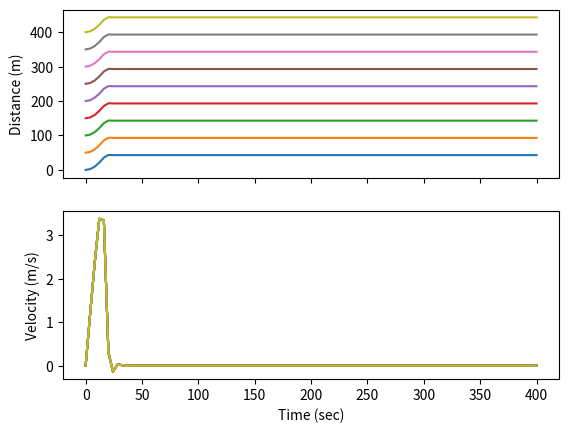

Write Python code to recreate this figure.

#Straight line model
#Assume there are 10 cars in total, and the length of the straight line is 1000 meters

from numpy import linspace,array,zeros,log,exp,sin,cos,sqrt,pi
from scipy.integrate import odeint
import matplotlib.pyplot as plt

class Car:
  def __init__(self,xinit,vinit,v_ahead,x_gap):
    # set parameters
    self.T = 1.8 #time headway
    self.delta_exp = 4
    self.L = 5
    self.a_accel = 0.3
    self.b_decel = 3
    self.v0 = 28 #desired speed in m/s
    self.s0 = 2.0 #desired gap m
    # Starting position and speed of car ahead
    self.x_a0 = xinit + x_gap
    self.v_a = v_ahead
    # set initial conditions for the car being modeled
    self.xinit = xinit
    self.vinit = vinit
    # pack i.c.
    self.X0=array([xinit, vinit])
    return

  def rate_func(self, t, V ):
    # RATE_FUNC: IDM Car model
    # Model a car approaching a car ahead moving at constant speed
    # unpack
    x = V[0] # position
    v = V[1] # velocity
    # Position of the car ahead
    x_a = self.x_a0 + self.v_a * t
    
    # Compute acceleration according to IDM
    s = x_a - self.L - x # distance to car ahead
    delv = v - self.v_a  # approach speed to car ahead
        
    star = self.s0 + self.T*v + v*delv/(2*sqrt(self.a_accel*self.b_decel))
        
    a_idm = self.a_accel*(1 - (v/self.v0)**self.delta_exp - (star/s)**2) # x component of acceleration
          
    # compute derivatives
    dx = v
    dv = a_idm
    # pack rate array
    rate = array([dx, dv])
    return rate
  def solve(self, Tstart,Tend):
    # set the time interval for solving
    # Tstart=0
    # Tend =  400 # seconds
    time = linspace(Tstart,Tend,100)
    Xout = odeint(self.rate_func, self.X0, time, tfirst=True) 
    return Xout

gap = 50
Xouts = []
for i in range(1,10):
  car = Car((i-1)*gap, 0, 0, gap)
  Xout = car.solve(0, 400)
  Xouts.append(Xout)

plt.figure(1)
fig, [xplt,vplt] = plt.subplots(2)
for i in range(len(Xouts)):
  xout=Xouts[i][:,0]
  vout=Xouts[i][:,1]
  time = linspace(0,400,100)
  xplt.plot(time, xout)
xplt.set(ylabel='Distance (m)')
xplt.label_outer()

plt.figure(2)
for i in range(len(Xouts)):
  vout=Xouts[i][:,1]
  time = linspace(0,400,100)
  vplt.plot(time, vout)
vplt.set(xlabel='Time (sec)', ylabel='Velocity (m/s)')